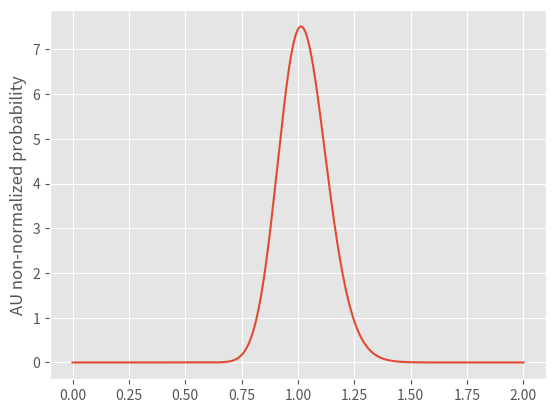

Python code for this plot: (Note: this script raises an exception after producing the figure.)
#!/usr/bin/env python
"""
Preliminary tests for network flow parameter estimations
"""

# ================================================== Standard Packages
import logging

# Setup reporting
log = logging.getLogger("Flow_Net")
log.setLevel(logging.DEBUG)
# Send log output to terminal
console = logging.StreamHandler()
console.setLevel(logging.DEBUG)
formatter = logging.Formatter('%(levelname)s : %(message)s')
console.setFormatter(formatter)
log.addHandler(console)

# Scientific Computing
from scipy.integrate import ode
from scipy.stats import norm
import numpy as np

# Plotting and display libraries
import matplotlib as mpl
# matplotlib.use('Agg') # Use Agg b/c MacOSX backend bug
import matplotlib.pyplot as plt

plt.style.use('ggplot')

# ================================================== Local Definitions


def HwOneR3(t, M, theta1, theta2):
    dM = np.zeros((3, 1))
    dM[0] = 1
    dM[1] = theta2 * M[2]
    dM[2] = theta1 * (M[0] + M[1])
    return dM


# ================================================== Main Script
if __name__ == '__main__':
    t = np.arange(9)
    M = np.zeros((3, 9))
    M[:, 0] = np.ones(3)
    M2hat = np.zeros(9)

    M0 = np.ones((3, 1))

    # parameters
    trueThetas = np.array([1, -1.45])

    r = ode(HwOneR3).set_integrator('dopri5')
    r.set_initial_value([M0[0], M0[1], M0[2]], t[0])
    r.set_f_params(trueThetas[0], trueThetas[1])

    # Run integration
    k = 1
    while r.successful() and k < 9:
        r.integrate(r.t + 1)

        # Store the results to plot later
        M[0, k] = r.y[0]
        M[1, k] = r.y[1]
        M[2, k] = r.y[2]
        k += 1

    # Add noise of variance vv
    vv = 0.1
    M2hat = M[2, :] + np.random.rand(1, 9) * np.sqrt(vv)
    M2hat = M2hat.ravel()

    nsteps = int(5000 + 1)
    stepSize = 2 / float(nsteps - 1)
    thetaOne = np.arange(0, 2 + stepSize, stepSize)
    # 2 + stepSize to ensure it goes all the way to 2

    prior = np.ones((nsteps, 1))
    posterior_t = np.zeros((8, nsteps))

    for j in range(0, nsteps):

        trueThetas[0] = thetaOne[j]
        trueThetas[1] = -1.45

        Mtest = np.zeros((3, 9))
        Mtest[:, 0] = np.ones(3)

        # Run integration
        rTest = ode(HwOneR3).set_integrator('dopri5')
        rTest.set_initial_value([M0[0], M0[1], M0[2]], t[0])
        rTest.set_f_params(trueThetas[0], trueThetas[1])

        k = 1
        while rTest.successful() and k < 9:
            rTest.integrate(rTest.t + 1)

            # Store the results to plot later
            Mtest[0, k] = rTest.y[0]
            Mtest[1, k] = rTest.y[1]
            Mtest[2, k] = rTest.y[2]
            k += 1

        posterior_t[0, j] = prior[j] * norm.pdf(M2hat[1], Mtest[2, 1], vv)
        for tStep in range(1, 7):
            posterior_t[tStep, j] = posterior_t[tStep - 1, j] * norm.pdf(
                M2hat[tStep + 1], Mtest[2, tStep + 1], vv)

    for tStep in range(0, 8):
        if (np.sum(posterior_t[tStep, :]) / float(nsteps)) != 0:
            posterior_t[tStep, :] = posterior_t[tStep, :] / (
                np.sum(posterior_t[tStep, :]) / float(nsteps))
        else:
            posterior_t[tStep, :] = posterior_t[tStep - 1, :]

        plt.plot(thetaOne, posterior_t[tStep, :])
        plt.ylabel('AU non-normalized probability')

        maxIdx = np.argmax(posterior_t[tStep, :])
        paramMax = thetaOne[maxIdx]

        tempText = 'The most probable parameter value at time step ' + str(
            tStep) + ' is:'
        log.info(tempText)
        log.info(paramMax)

        # prepare for display
        filename = "out/" + str(tStep) + "_distribution.pdf"
        plt.savefig(
            filename, transparent=True)  # save as pdf for higher quality
        plt.close()
